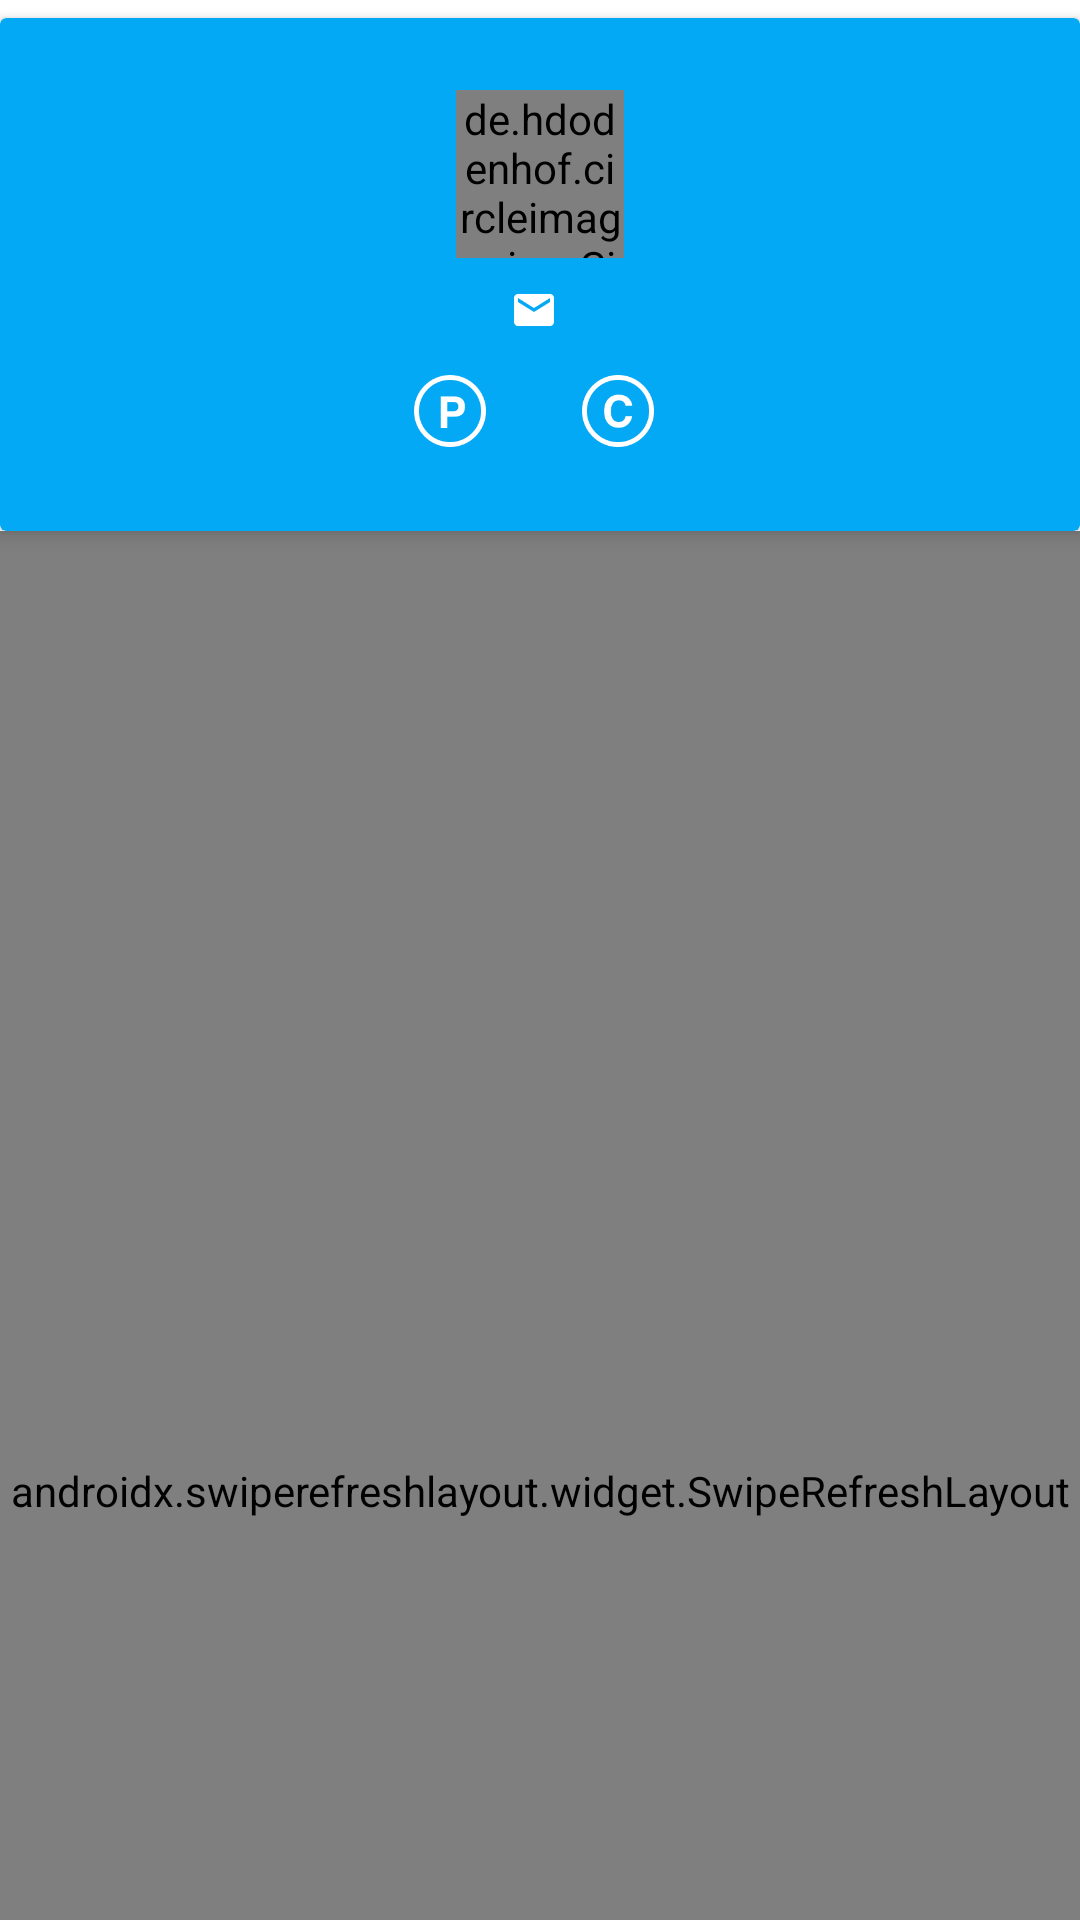

Layout XML and referenced resources for this Android screen:
<!-- AndroidManifest.xml: application theme AppTheme -->
<!-- res/layout/fragment_main_home.xml -->
<?xml version="1.0" encoding="utf-8"?>
<androidx.coordinatorlayout.widget.CoordinatorLayout
    xmlns:android="http://schemas.android.com/apk/res/android"
    xmlns:app="http://schemas.android.com/apk/res-auto"
    android:layout_width="match_parent"
    android:layout_height="match_parent">

        <com.google.android.material.appbar.AppBarLayout
            android:layout_width="match_parent"
            android:layout_height="wrap_content"
            android:background="@color/md_white_1000">

            <androidx.cardview.widget.CardView
                android:id="@+id/card_profile"
                android:layout_width="match_parent"
                android:layout_height="wrap_content"
                android:layout_marginTop="6dp"
                app:cardBackgroundColor="@color/colorPrimary"
                app:layout_scrollFlags="scroll|enterAlways">

                <LinearLayout
                    android:layout_width="match_parent"
                    android:layout_height="match_parent"
                    android:orientation="vertical"
                    android:gravity="center_horizontal">

                    <de.hdodenhof.circleimageview.CircleImageView
                        android:id="@+id/profile_image"
                        android:layout_width="56dp"
                        android:layout_height="56dp"
                        android:layout_marginTop="24dp"
                        android:src="@drawable/ic_user_default_profile"
                        app:civ_border_color="@color/colorIcons"
                        app:civ_border_width="1dp"
                        app:layout_constraintEnd_toEndOf="parent"
                        app:layout_constraintStart_toStartOf="parent"
                        app:layout_constraintTop_toTopOf="parent" />

                    <TextView
                        android:id="@+id/text_email_address"
                        android:layout_width="wrap_content"
                        android:layout_height="wrap_content"
                        android:layout_marginTop="8dp"
                        android:drawablePadding="4dp"
                        android:drawableStart="@drawable/ic_mini_mail"
                        android:textColor="@color/colorTextOnPrimary" />

                    <LinearLayout
                        android:layout_width="match_parent"
                        android:layout_height="match_parent"
                        android:orientation="horizontal"
                        android:layout_marginTop="8dp"
                        android:layout_marginBottom="24dp"
                        android:gravity="center_horizontal"
                        android:baselineAligned="false">

                        <RelativeLayout
                            android:layout_width="0dp"
                            android:layout_weight="1"
                            android:layout_height="wrap_content"
                            android:gravity="end">

                            <TextView
                                android:id="@+id/text_point_amount"
                                android:layout_width="wrap_content"
                                android:layout_height="wrap_content"
                                android:layout_marginEnd="10dp"
                                android:drawablePadding="4dp"
                                android:drawableStart="@drawable/ic_point"
                                android:textColor="@color/colorTextOnPrimary"
                                android:textSize="22sp" />

                        </RelativeLayout>

                        <RelativeLayout
                            android:layout_width="0dp"
                            android:layout_weight="1"
                            android:layout_height="wrap_content">

                            <TextView
                                android:id="@+id/text_coint_amount"
                                android:layout_width="wrap_content"
                                android:layout_height="wrap_content"
                                android:layout_marginStart="10dp"
                                android:drawablePadding="4dp"
                                android:drawableStart="@drawable/ic_coin"
                                android:textColor="@color/colorTextOnPrimary"
                                android:textSize="22sp" />

                        </RelativeLayout>

                    </LinearLayout>

                </LinearLayout>

            </androidx.cardview.widget.CardView>

        </com.google.android.material.appbar.AppBarLayout>

        <RelativeLayout
            android:layout_width="match_parent"
            android:layout_height="match_parent"
            android:clipToPadding="false"
            app:layout_behavior="@string/appbar_scrolling_view_behavior">

            <androidx.swiperefreshlayout.widget.SwipeRefreshLayout
                android:id="@+id/swipe_layout_payment_history"
                android:layout_width="match_parent"
                android:layout_height="match_parent">

                <FrameLayout
                    android:layout_width="match_parent"
                    android:layout_height="wrap_content">

                    <ProgressBar
                        android:id="@+id/progress_bar"
                        android:layout_width="wrap_content"
                        android:layout_height="wrap_content"
                        android:layout_marginTop="@dimen/large_margin"
                        android:layout_gravity="center_horizontal"/>

                    <androidx.recyclerview.widget.RecyclerView
                        android:id="@+id/recycler_view_payment_history"
                        android:layout_width="match_parent"
                        android:layout_height="match_parent"
                        android:scrollbars="vertical"
                        app:layout_behavior="@string/appbar_scrolling_view_behavior"/>


                </FrameLayout>

            </androidx.swiperefreshlayout.widget.SwipeRefreshLayout>

            <androidx.swiperefreshlayout.widget.SwipeRefreshLayout
                android:id="@+id/swipe_layout_empty_payment_history"
                android:layout_width="match_parent"
                android:layout_height="match_parent">

                <ListView
                    android:id="@+id/empty_view_payment_history"
                    android:layout_width="match_parent"
                    android:layout_height="match_parent" />

            </androidx.swiperefreshlayout.widget.SwipeRefreshLayout>

            <TextView
                android:id="@+id/empty_text_view_payment_history"
                android:layout_width="match_parent"
                android:layout_height="match_parent"
                android:paddingTop="@dimen/large_margin"
                android:gravity="center_horizontal"
                android:visibility="gone"
                android:text="@string/no_transaction_data" />

        </RelativeLayout>

</androidx.coordinatorlayout.widget.CoordinatorLayout>
<!-- resources referenced by this layout -->
<resources>
  <color name="colorIcons">@color/md_white_1000</color>
  <color name="colorPrimary">@color/md_light_blue_500</color>
  <color name="colorTextOnPrimary">@color/md_white_1000</color>
  <color name="md_white_1000">#ffffff</color>
  <dimen name="large_margin">24dp</dimen>
  <!-- drawable ic_coin: png bitmap (drawable-hdpi, 1539 bytes) -->
  <!-- drawable ic_mini_mail: png bitmap (drawable-hdpi, 373 bytes) -->
  <!-- drawable ic_point: png bitmap (drawable-hdpi, 1403 bytes) -->
  <!-- drawable ic_user_default_profile: png bitmap (drawable-hdpi, 4259 bytes) -->
  <string name="no_transaction_data">取引履歴はありません。</string>
  <style name="AppTheme" parent="Theme.AppCompat.Light.NoActionBar">
          
          <item name="colorPrimary">@color/colorPrimary</item>
          <item name="colorPrimaryDark">@color/colorPrimaryDark</item>
          <item name="colorAccent">@color/colorAccent</item>
      </style>
  <color name="md_light_blue_500">#03A9F4</color>
  <color name="colorPrimaryDark">@color/md_light_blue_700</color>
  <color name="colorAccent">@color/md_light_blue_500</color>
  <color name="md_light_blue_700">#0288D1</color>
</resources>
